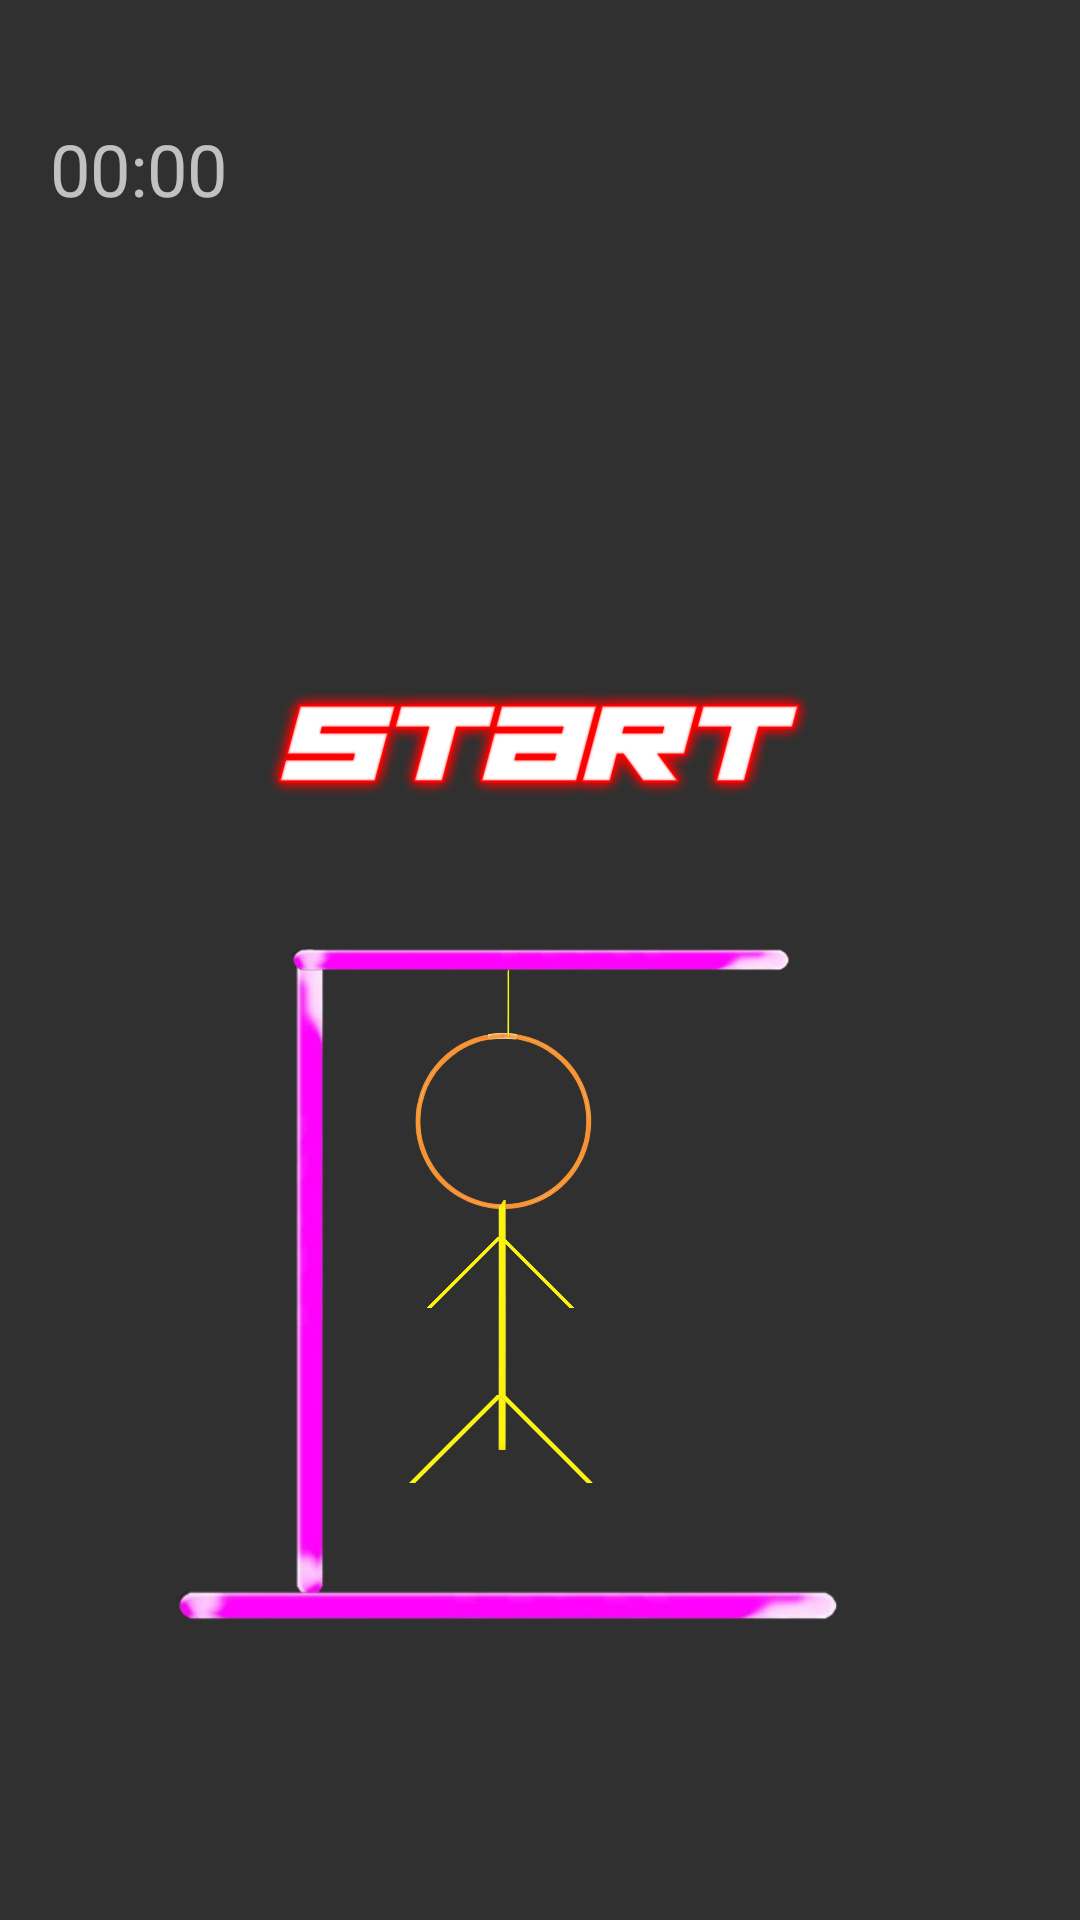

Here is an Android app screen rendered from its layout file. Give the layout XML and the strings, colors and styles it references.
<!-- AndroidManifest.xml: application theme Theme.Games -->
<!-- res/layout/activity_hangman_game.xml -->
<?xml version="1.0" encoding="utf-8"?>
<androidx.constraintlayout.widget.ConstraintLayout xmlns:android="http://schemas.android.com/apk/res/android"
    xmlns:app="http://schemas.android.com/apk/res-auto"
    xmlns:tools="http://schemas.android.com/tools"
    android:id="@+id/le"
    android:layout_width="match_parent"
    android:layout_height="match_parent"
    android:background="@drawable/hangman_background2"
    tools:context=".hangmanGame">

    <ImageView
        android:id="@+id/start"
        android:layout_width="200dp"
        android:layout_height="56dp"
        android:layout_marginTop="20dp"
        app:layout_constraintEnd_toEndOf="@+id/wordShow"
        app:layout_constraintHorizontal_bias="0.494"
        app:layout_constraintStart_toStartOf="@+id/wordShow"
        app:layout_constraintTop_toBottomOf="@+id/guessLetter"
        app:srcCompat="@drawable/start" />

    <TextView
        android:id="@+id/timer"
        android:layout_width="wrap_content"
        android:layout_height="wrap_content"
        android:layout_marginTop="40dp"
        android:layout_marginBottom="8dp"
        android:text="00:00"
        android:textSize="24sp"
        app:layout_constraintBottom_toTopOf="@+id/wordShow"
        app:layout_constraintEnd_toEndOf="parent"
        app:layout_constraintHorizontal_bias="0.055"
        app:layout_constraintStart_toStartOf="parent"
        app:layout_constraintTop_toTopOf="parent" />

    <TextView
        android:id="@+id/wordShow"
        android:layout_width="365dp"
        android:layout_height="31dp"
        android:layout_marginTop="24dp"
        android:textAlignment="center"
        android:textSize="20sp"
        app:layout_constraintBottom_toTopOf="@+id/guessLetter"
        app:layout_constraintEnd_toEndOf="parent"
        app:layout_constraintHorizontal_bias="0.413"
        app:layout_constraintStart_toStartOf="parent"
        app:layout_constraintTop_toBottomOf="@+id/timer"
        app:layout_constraintVertical_bias="0.062" />

    <EditText
        android:id="@+id/guessLetter"
        android:layout_width="130dp"
        android:layout_height="wrap_content"
        android:layout_marginTop="23dp"
        android:layout_marginBottom="32dp"
        android:ems="10"
        android:hint="Guess a letter"
        android:inputType="textPersonName"
        android:maxLength="1"
        android:textAlignment="center"
        android:visibility="invisible"
        app:layout_constraintBottom_toTopOf="@+id/start"
        app:layout_constraintEnd_toEndOf="@+id/wordShow"
        app:layout_constraintStart_toStartOf="@+id/wordShow"
        app:layout_constraintTop_toBottomOf="@+id/wordShow" />

    <ImageView
        android:id="@+id/enterLetter"
        android:layout_width="186dp"
        android:layout_height="59dp"
        android:layout_marginTop="20dp"
        android:visibility="invisible"
        app:layout_constraintEnd_toEndOf="@+id/wordShow"
        app:layout_constraintHorizontal_bias="0.497"
        app:layout_constraintStart_toStartOf="@+id/wordShow"
        app:layout_constraintTop_toBottomOf="@+id/guessLetter"
        app:srcCompat="@drawable/guess" />

    <ImageView
        android:id="@+id/standPole"
        android:layout_width="200dp"
        android:layout_height="293dp"
        android:visibility="visible"
        app:layout_constraintEnd_toEndOf="@+id/start"
        app:layout_constraintHorizontal_bias="0.0"
        app:layout_constraintStart_toStartOf="@+id/wordShow"
        app:layout_constraintTop_toBottomOf="@+id/start"
        app:srcCompat="@drawable/glowstick" />

    <ImageView
        android:id="@+id/standHead"
        android:layout_width="250dp"
        android:layout_height="153dp"
        android:layout_marginTop="20dp"
        app:layout_constraintEnd_toEndOf="@+id/wordShow"
        app:layout_constraintHorizontal_bias="0.513"
        app:layout_constraintStart_toStartOf="@+id/wordShow"
        app:layout_constraintTop_toTopOf="@+id/start"
        app:srcCompat="@drawable/glowsticktitled" />

    <ImageView
        android:id="@+id/standBase"
        android:layout_width="325dp"
        android:layout_height="203dp"
        android:layout_marginTop="20dp"
        android:visibility="visible"
        app:layout_constraintEnd_toEndOf="@+id/wordShow"
        app:layout_constraintHorizontal_bias="0.275"
        app:layout_constraintStart_toStartOf="@+id/wordShow"
        app:layout_constraintTop_toBottomOf="@+id/head"
        app:srcCompat="@drawable/glowsticktitled" />

    <ImageView
        android:id="@+id/youwon"
        android:layout_width="271dp"
        android:layout_height="205dp"
        android:visibility="invisible"
        app:layout_constraintBottom_toBottomOf="parent"
        app:layout_constraintEnd_toEndOf="@+id/wordShow"
        app:layout_constraintStart_toStartOf="@+id/wordShow"
        app:layout_constraintTop_toBottomOf="@+id/body"
        app:srcCompat="@drawable/youwon" />

    <ImageView
        android:id="@+id/head"
        android:layout_width="82dp"
        android:layout_height="70dp"
        android:layout_marginTop="60dp"
        android:visibility="visible"
        app:layout_constraintEnd_toEndOf="@+id/wordShow"
        app:layout_constraintHorizontal_bias="0.455"
        app:layout_constraintStart_toStartOf="@+id/wordShow"
        app:layout_constraintTop_toBottomOf="@+id/enterLetter"
        app:srcCompat="@drawable/head" />

    <ImageView
        android:id="@+id/body"
        android:layout_width="131dp"
        android:layout_height="168dp"
        android:layout_marginTop="4dp"
        android:visibility="visible"
        app:layout_constraintEnd_toEndOf="@+id/wordShow"
        app:layout_constraintHorizontal_bias="0.444"
        app:layout_constraintStart_toStartOf="@+id/wordShow"
        app:layout_constraintTop_toBottomOf="@+id/rope"
        app:srcCompat="@drawable/yellowstick" />

    <ImageView
        android:id="@+id/rope"
        android:layout_width="35dp"
        android:layout_height="39dp"
        android:layout_marginTop="36dp"
        android:layout_marginEnd="176dp"
        android:visibility="visible"
        app:layout_constraintEnd_toEndOf="@+id/wordShow"
        app:layout_constraintHorizontal_bias="1.0"
        app:layout_constraintStart_toStartOf="@+id/wordShow"
        app:layout_constraintTop_toBottomOf="@+id/enterLetter"
        app:srcCompat="@drawable/yellowstick" />

    <ImageView
        android:id="@+id/righthand"
        android:layout_width="37dp"
        android:layout_height="31dp"
        android:layout_marginTop="16dp"
        android:visibility="visible"
        app:layout_constraintEnd_toEndOf="@+id/wordShow"
        app:layout_constraintStart_toStartOf="@+id/wordShow"
        app:layout_constraintTop_toBottomOf="@+id/standHead"
        app:srcCompat="@drawable/yellowstickslanted" />

    <ImageView
        android:id="@+id/rightleg"
        android:layout_width="46dp"
        android:layout_height="40dp"
        android:layout_marginTop="20dp"
        android:layout_marginEnd="156dp"
        android:visibility="visible"
        app:layout_constraintEnd_toEndOf="@+id/wordShow"
        app:layout_constraintHorizontal_bias="1.0"
        app:layout_constraintStart_toStartOf="@+id/wordShow"
        app:layout_constraintTop_toBottomOf="@+id/righthand"
        app:srcCompat="@drawable/yellowstickslanted" />

    <ImageView
        android:id="@+id/lefthand"
        android:layout_width="37dp"
        android:layout_height="31dp"
        android:layout_marginTop="16dp"
        android:visibility="visible"
        app:layout_constraintEnd_toEndOf="@+id/wordShow"
        app:layout_constraintHorizontal_bias="0.417"
        app:layout_constraintStart_toStartOf="@+id/wordShow"
        app:layout_constraintTop_toBottomOf="@+id/standHead"
        app:srcCompat="@drawable/yellowstickslanted2" />

    <ImageView
        android:id="@+id/leftleg"
        android:layout_width="46dp"
        android:layout_height="40dp"
        android:layout_marginTop="20dp"
        android:visibility="visible"
        app:layout_constraintEnd_toEndOf="@+id/wordShow"
        app:layout_constraintHorizontal_bias="0.404"
        app:layout_constraintStart_toStartOf="@+id/wordShow"
        app:layout_constraintTop_toBottomOf="@+id/lefthand"
        app:srcCompat="@drawable/yellowstickslanted2" />

    <ImageView
        android:id="@+id/youlost"
        android:layout_width="271dp"
        android:layout_height="205dp"
        android:visibility="invisible"
        app:layout_constraintBottom_toBottomOf="parent"
        app:layout_constraintEnd_toEndOf="@+id/wordShow"
        app:layout_constraintStart_toStartOf="@+id/wordShow"
        app:layout_constraintTop_toBottomOf="@+id/body"
        app:srcCompat="@drawable/youlost" />

    <ImageView
        android:id="@+id/reset2"
        android:layout_width="200dp"
        android:layout_height="56dp"
        android:layout_marginTop="20dp"
        android:visibility="invisible"
        app:layout_constraintEnd_toEndOf="@+id/wordShow"
        app:layout_constraintHorizontal_bias="0.496"
        app:layout_constraintStart_toStartOf="@+id/wordShow"
        app:layout_constraintTop_toBottomOf="@+id/guessLetter"
        app:srcCompat="@drawable/reset2" />

    <TextView
        android:id="@+id/hintTextView"
        android:layout_width="373dp"
        android:layout_height="52dp"
        android:textAlignment="center"
        android:textSize="20sp"
        android:textStyle="bold"
        android:visibility="invisible"
        app:layout_constraintBottom_toBottomOf="parent"
        app:layout_constraintEnd_toEndOf="@+id/wordShow"
        app:layout_constraintHorizontal_bias="0.498"
        app:layout_constraintStart_toStartOf="@+id/wordShow"
        app:layout_constraintTop_toBottomOf="@+id/body" />

    <TextView
        android:id="@+id/letters"
        android:layout_width="wrap_content"
        android:layout_height="20dp"
        android:layout_marginBottom="32dp"
        android:text="Letters entered:"
        android:textSize="14sp"
        android:visibility="invisible"
        app:layout_constraintBottom_toTopOf="@+id/wordShow"
        app:layout_constraintEnd_toEndOf="@+id/wordShow"
        app:layout_constraintHorizontal_bias="0.411"
        app:layout_constraintStart_toStartOf="@+id/wordShow" />

    <TextView
        android:id="@+id/lettersEntered"
        android:layout_width="150dp"
        android:layout_height="20dp"
        android:layout_marginBottom="32dp"
        app:layout_constraintBottom_toTopOf="@+id/wordShow"
        app:layout_constraintEnd_toEndOf="@+id/wordShow"
        app:layout_constraintHorizontal_bias="1.0"
        app:layout_constraintStart_toStartOf="@+id/wordShow" />

    <TextView
        android:id="@+id/hintHint"
        android:layout_width="wrap_content"
        android:layout_height="wrap_content"
        android:textColor="#FFEB3B"
        android:textSize="20sp"
        app:layout_constraintBottom_toTopOf="@+id/guessLetter"
        app:layout_constraintEnd_toEndOf="@+id/wordShow"
        app:layout_constraintStart_toStartOf="@+id/wordShow"
        app:layout_constraintTop_toTopOf="@+id/wordShow"
        app:layout_constraintVertical_bias="0.342" />

</androidx.constraintlayout.widget.ConstraintLayout>
<!-- resources referenced by this layout -->
<resources>
  <!-- drawable glowstick: jpg bitmap (drawable, 26125 bytes) -->
  <!-- drawable glowsticktitled: jpg bitmap (drawable, 17390 bytes) -->
  <!-- drawable guess: png bitmap (drawable, 12406 bytes) -->
  <!-- drawable head: png bitmap (drawable, 65209 bytes) -->
  <!-- drawable reset2: png bitmap (drawable, 78201 bytes) -->
  <!-- drawable start: png bitmap (drawable, 66813 bytes) -->
  <!-- drawable yellowstick: png bitmap (drawable, 20906 bytes) -->
  <!-- drawable yellowstickslanted: jpg bitmap (drawable, 37265 bytes) -->
  <!-- drawable yellowstickslanted2: jpg bitmap (drawable, 37805 bytes) -->
  <!-- drawable youlost: png bitmap (drawable, 184468 bytes) -->
  <!-- drawable youwon: png bitmap (drawable, 180138 bytes) -->
  <style name="Theme.Games" parent="Theme.AppCompat.NoActionBar">
          
          <item name="colorPrimary">@color/actionBarColor</item>
          <item name="colorPrimaryDark">@color/actionBarColor</item>
          <item name="colorPrimaryVariant">@color/actionBarColor</item>
          <item name="colorOnPrimary">@color/white</item>
          
          <item name="colorSecondary">@color/teal_200</item>
          <item name="colorSecondaryVariant">@color/flamesHeading</item>
          <item name="colorOnSecondary">@color/black</item>
          
          <item name="android:statusBarColor">?attr/colorPrimaryVariant</item>
          
      </style>
  <color name="actionBarColor">#040308</color>
  <color name="white">#FFFFFF</color>
  <color name="teal_200">#FF03DAC5</color>
  <color name="flamesHeading">#ff0000</color>
  <color name="black">#FF000000</color>
</resources>
